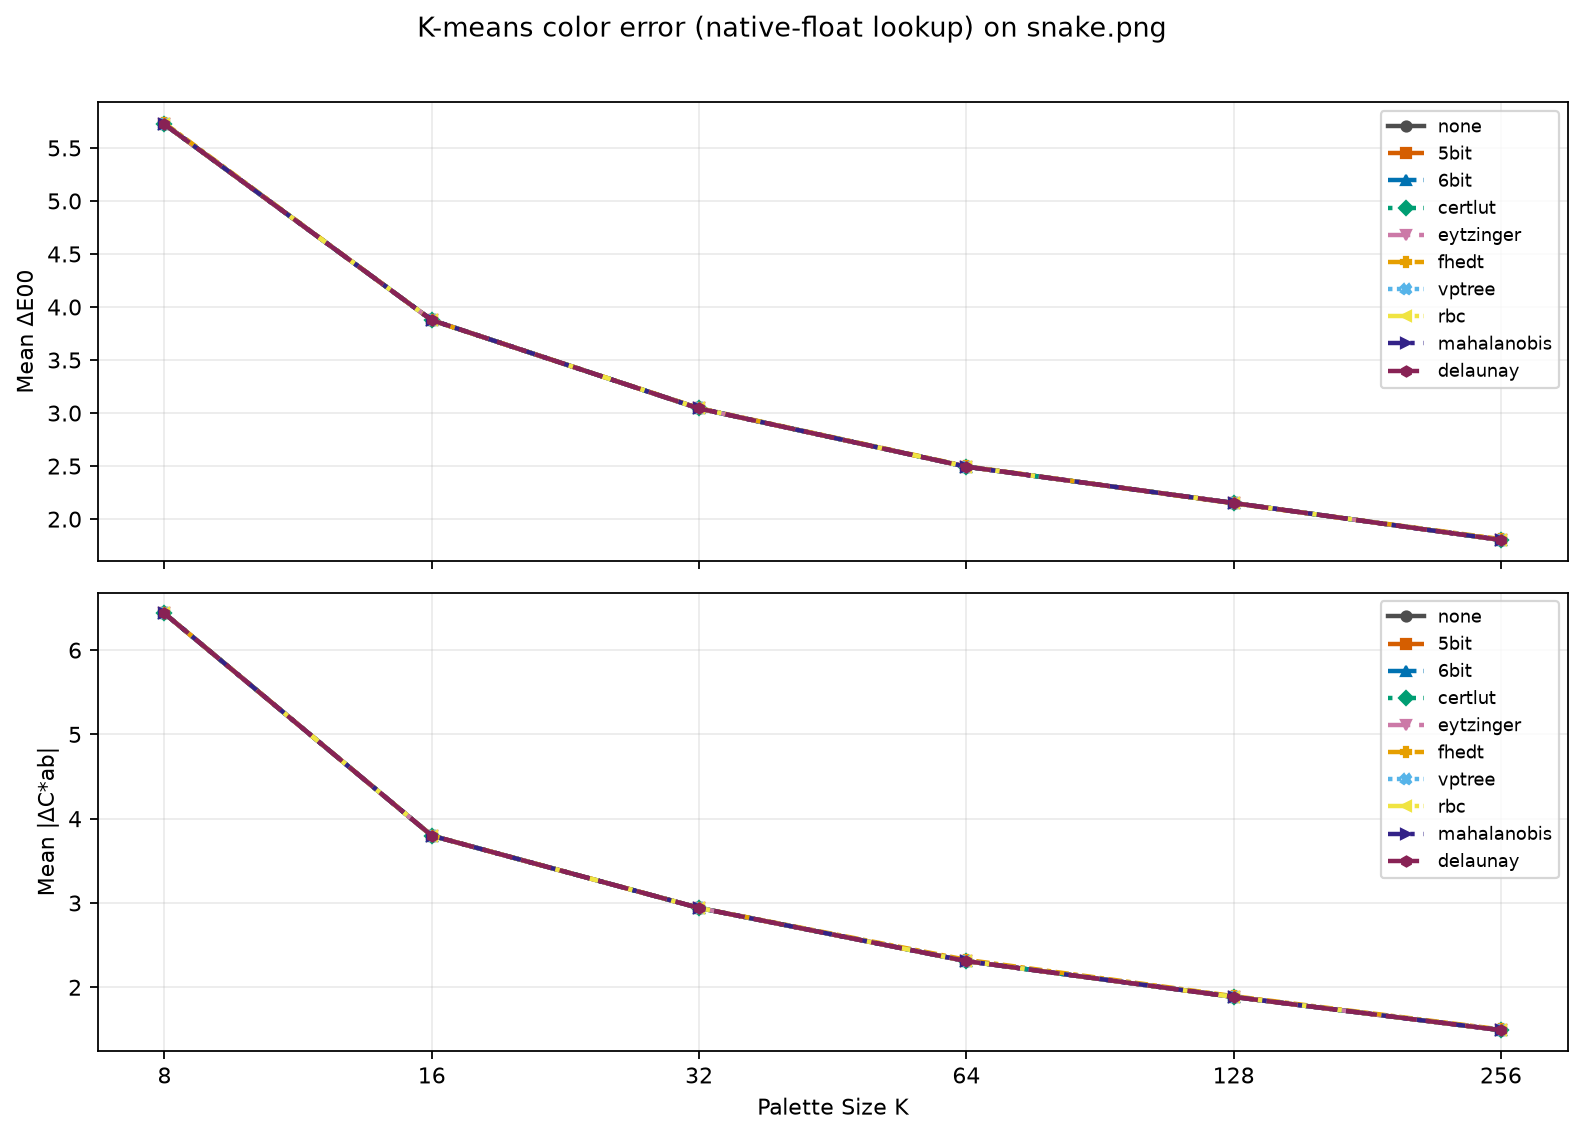

Data behind this chart, as committed beside it:
kind, command, template, image, colors, Δ E00_mean, Δ Chroma_mean
image, command1, {img2sixel} --threads=1 --precision=8bit…, images/snake.png, 8, 5.723, 6.435
image, command1, {img2sixel} --threads=1 --precision=8bit…, images/snake.png, 16, 3.876, 3.799
image, command1, {img2sixel} --threads=1 --precision=8bit…, images/snake.png, 32, 3.043, 2.941
image, command1, {img2sixel} --threads=1 --precision=8bit…, images/snake.png, 64, 2.494, 2.31
image, command1, {img2sixel} --threads=1 --precision=8bit…, images/snake.png, 128, 2.152, 1.885
image, command1, {img2sixel} --threads=1 --precision=8bit…, images/snake.png, 256, 1.803, 1.491
image, command2, {img2sixel} --threads=1 --precision=8bit…, images/snake.png, 8, 5.723, 6.435
image, command2, {img2sixel} --threads=1 --precision=8bit…, images/snake.png, 16, 3.876, 3.799
image, command2, {img2sixel} --threads=1 --precision=8bit…, images/snake.png, 32, 3.043, 2.941
image, command2, {img2sixel} --threads=1 --precision=8bit…, images/snake.png, 64, 2.494, 2.31
image, command2, {img2sixel} --threads=1 --precision=8bit…, images/snake.png, 128, 2.152, 1.885
image, command2, {img2sixel} --threads=1 --precision=8bit…, images/snake.png, 256, 1.803, 1.491
image, command3, {img2sixel} --threads=1 --precision=8bit…, images/snake.png, 8, 5.723, 6.435
image, command3, {img2sixel} --threads=1 --precision=8bit…, images/snake.png, 16, 3.876, 3.799
image, command3, {img2sixel} --threads=1 --precision=8bit…, images/snake.png, 32, 3.043, 2.941
image, command3, {img2sixel} --threads=1 --precision=8bit…, images/snake.png, 64, 2.494, 2.31
image, command3, {img2sixel} --threads=1 --precision=8bit…, images/snake.png, 128, 2.152, 1.885
image, command3, {img2sixel} --threads=1 --precision=8bit…, images/snake.png, 256, 1.803, 1.491
image, command4, {img2sixel} --threads=1 --precision=8bit…, images/snake.png, 8, 5.723, 6.435
image, command4, {img2sixel} --threads=1 --precision=8bit…, images/snake.png, 16, 3.876, 3.799
image, command4, {img2sixel} --threads=1 --precision=8bit…, images/snake.png, 32, 3.043, 2.941
image, command4, {img2sixel} --threads=1 --precision=8bit…, images/snake.png, 64, 2.494, 2.31
image, command4, {img2sixel} --threads=1 --precision=8bit…, images/snake.png, 128, 2.152, 1.885
image, command4, {img2sixel} --threads=1 --precision=8bit…, images/snake.png, 256, 1.803, 1.491
image, command5, {img2sixel} --threads=1 --precision=8bit…, images/snake.png, 8, 5.723, 6.435
image, command5, {img2sixel} --threads=1 --precision=8bit…, images/snake.png, 16, 3.876, 3.799
image, command5, {img2sixel} --threads=1 --precision=8bit…, images/snake.png, 32, 3.043, 2.941
image, command5, {img2sixel} --threads=1 --precision=8bit…, images/snake.png, 64, 2.494, 2.31
image, command5, {img2sixel} --threads=1 --precision=8bit…, images/snake.png, 128, 2.152, 1.885
image, command5, {img2sixel} --threads=1 --precision=8bit…, images/snake.png, 256, 1.803, 1.491
image, command6, {img2sixel} --threads=1 --precision=8bit…, images/snake.png, 8, 5.733, 6.436
image, command6, {img2sixel} --threads=1 --precision=8bit…, images/snake.png, 16, 3.875, 3.8
image, command6, {img2sixel} --threads=1 --precision=8bit…, images/snake.png, 32, 3.047, 2.942
image, command6, {img2sixel} --threads=1 --precision=8bit…, images/snake.png, 64, 2.499, 2.326
image, command6, {img2sixel} --threads=1 --precision=8bit…, images/snake.png, 128, 2.148, 1.895
image, command6, {img2sixel} --threads=1 --precision=8bit…, images/snake.png, 256, 1.812, 1.499
image, command7, {img2sixel} --threads=1 --precision=8bit…, images/snake.png, 8, 5.723, 6.435
image, command7, {img2sixel} --threads=1 --precision=8bit…, images/snake.png, 16, 3.876, 3.799
image, command7, {img2sixel} --threads=1 --precision=8bit…, images/snake.png, 32, 3.043, 2.941
image, command7, {img2sixel} --threads=1 --precision=8bit…, images/snake.png, 64, 2.494, 2.31
image, command7, {img2sixel} --threads=1 --precision=8bit…, images/snake.png, 128, 2.152, 1.885
image, command7, {img2sixel} --threads=1 --precision=8bit…, images/snake.png, 256, 1.803, 1.491
image, command8, {img2sixel} --threads=1 --precision=8bit…, images/snake.png, 8, 5.723, 6.435
image, command8, {img2sixel} --threads=1 --precision=8bit…, images/snake.png, 16, 3.876, 3.799
image, command8, {img2sixel} --threads=1 --precision=8bit…, images/snake.png, 32, 3.043, 2.941
image, command8, {img2sixel} --threads=1 --precision=8bit…, images/snake.png, 64, 2.494, 2.31
image, command8, {img2sixel} --threads=1 --precision=8bit…, images/snake.png, 128, 2.152, 1.885
image, command8, {img2sixel} --threads=1 --precision=8bit…, images/snake.png, 256, 1.803, 1.491
image, command9, {img2sixel} --threads=1 --precision=8bit…, images/snake.png, 8, 5.723, 6.435
image, command9, {img2sixel} --threads=1 --precision=8bit…, images/snake.png, 16, 3.876, 3.799
image, command9, {img2sixel} --threads=1 --precision=8bit…, images/snake.png, 32, 3.043, 2.941
image, command9, {img2sixel} --threads=1 --precision=8bit…, images/snake.png, 64, 2.494, 2.31
image, command9, {img2sixel} --threads=1 --precision=8bit…, images/snake.png, 128, 2.152, 1.885
image, command9, {img2sixel} --threads=1 --precision=8bit…, images/snake.png, 256, 1.803, 1.491
image, command10, {img2sixel} --threads=1 --precision=8bit…, images/snake.png, 8, 5.723, 6.435
image, command10, {img2sixel} --threads=1 --precision=8bit…, images/snake.png, 16, 3.876, 3.799
image, command10, {img2sixel} --threads=1 --precision=8bit…, images/snake.png, 32, 3.043, 2.941
image, command10, {img2sixel} --threads=1 --precision=8bit…, images/snake.png, 64, 2.494, 2.31
image, command10, {img2sixel} --threads=1 --precision=8bit…, images/snake.png, 128, 2.152, 1.885
image, command10, {img2sixel} --threads=1 --precision=8bit…, images/snake.png, 256, 1.803, 1.491
